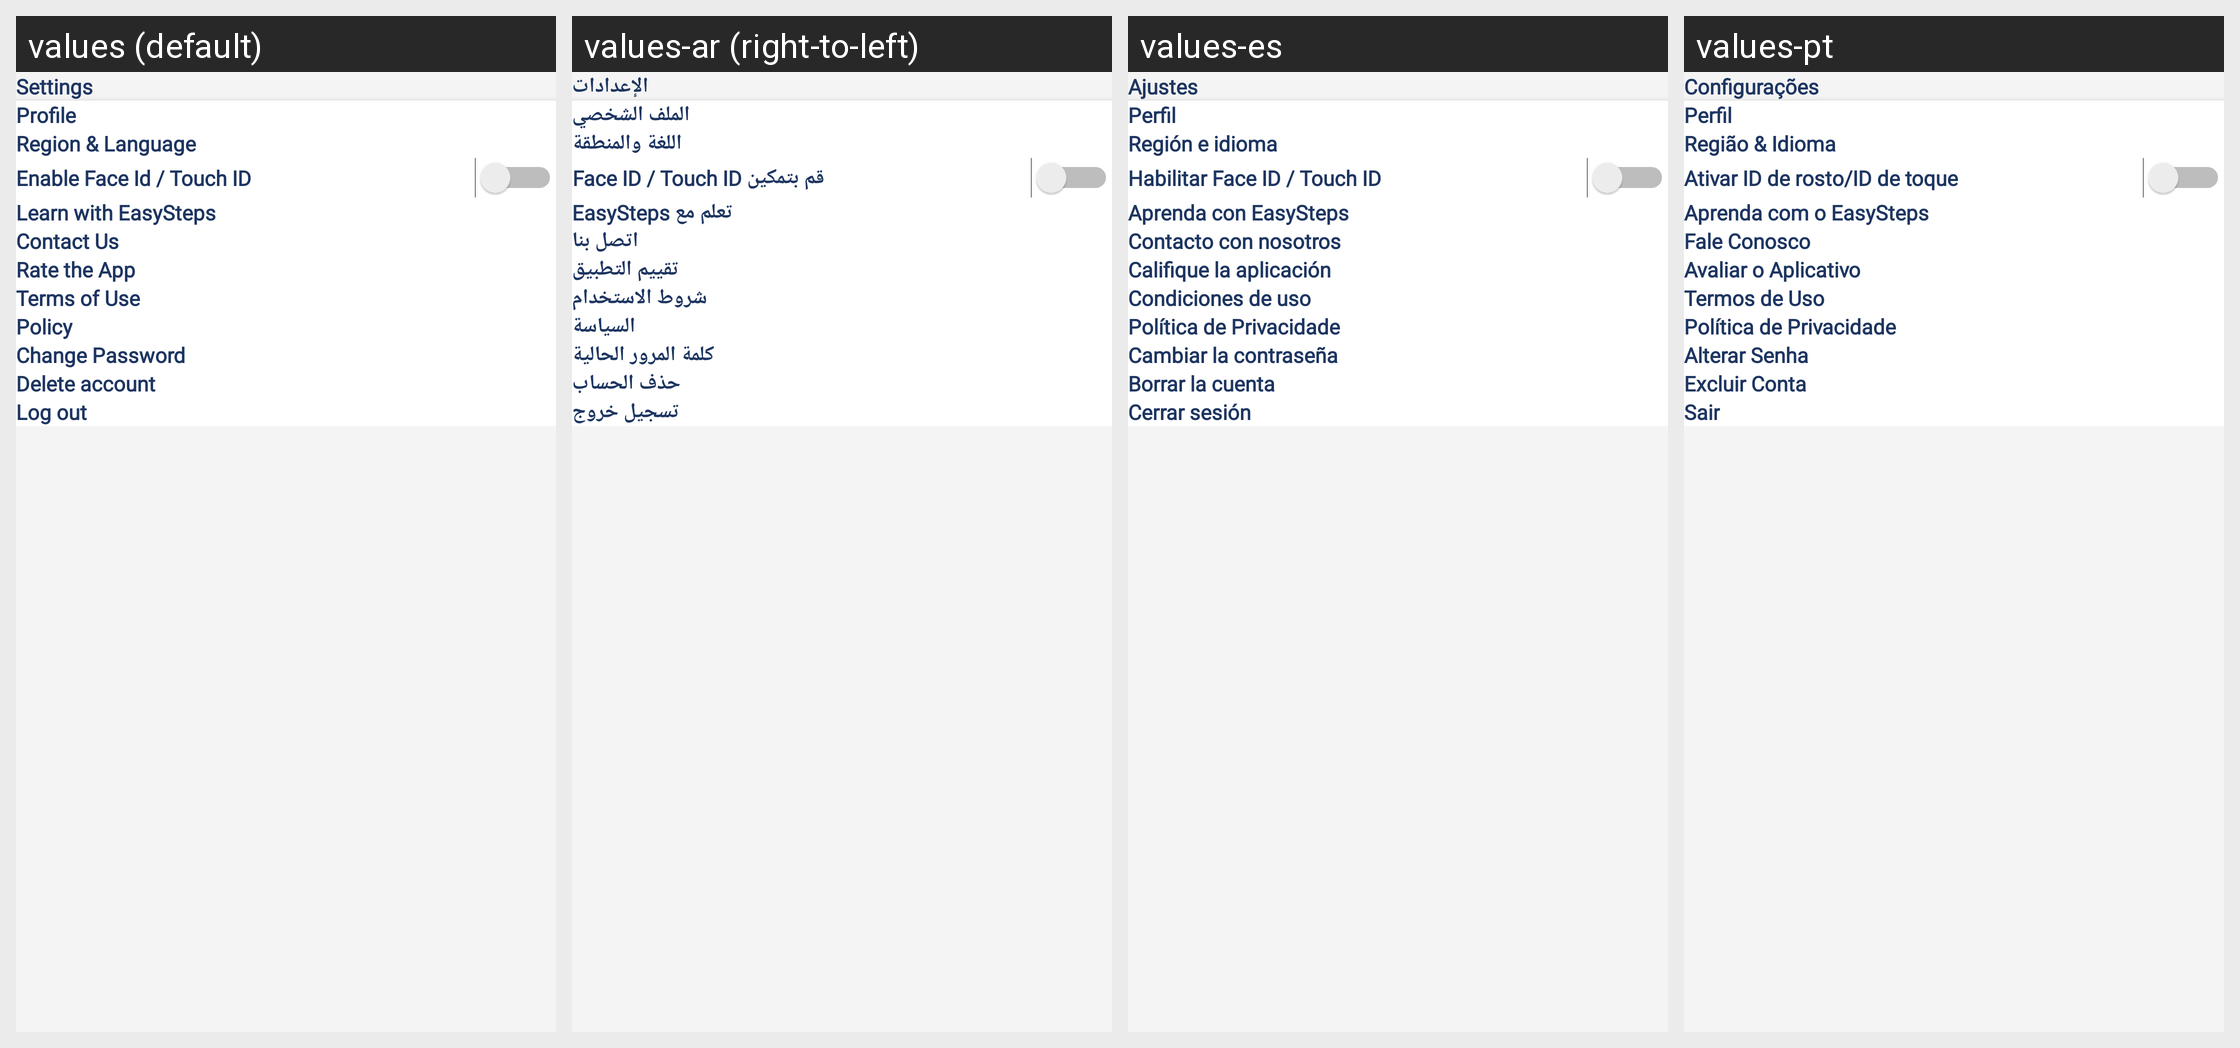

The Android screen above is rendered under several locales of the same app. Produce the string resources it draws, with the default and per-locale values.
Android screen res/layout/fragment_settings.xml rendered under 4 locales, left to right: values (default), values-ar (right-to-left), values-es, values-pt. Device: Nexus 5 (rendered at 1080×1920; each locale shown at half size, 540×960, under a caption strip naming it); theme Theme.EasySteps.
Other locales in the repository, not shown: values-en.
Strings drawn on this screen, with the default value and each locale's value (text and hints the layout hard-codes, and strings that could not be matched under every locale, appear in the picture but are not listed):

text_settings
  values: Settings
  values-ar: الإعدادات
  values-es: Ajustes
  values-pt: Configurações

text_profile
  values: Profile
  values-ar: الملف الشخصي
  values-es: Perfil
  values-pt: Perfil

text_region_language
  values: Region & Language
  values-ar: اللغة والمنطقة
  values-es: Región e idioma
  values-pt: Região & Idioma

text_face
  values: Enable Face Id / Touch ID
  values-ar: قم بتمكين Face ID / Touch ID
  values-es: Habilitar Face ID / Touch ID
  values-pt: Ativar ID de rosto/ID de toque

text_learn_easy_steps
  values: Learn with EasySteps
  values-ar: تعلم مع EasySteps
  values-es: Aprenda con EasySteps
  values-pt: Aprenda com o EasySteps

text_contact_us
  values: Contact Us
  values-ar: اتصل بنا
  values-es: Contacto con nosotros
  values-pt: Fale Conosco

text_rate_app
  values: Rate the App
  values-ar: تقييم التطبيق
  values-es: Califique la aplicación
  values-pt: Avaliar o Aplicativo

text_term_condition
  values: Terms of Use
  values-ar: شروط الاستخدام
  values-es: Condiciones de uso
  values-pt: Termos de Uso

text_policy
  values: Policy
  values-ar: السياسة
  values-es: Política de Privacidade
  values-pt: Política de Privacidade

text_change_password
  values: Change Password
  values-ar: كلمة المرور الحالية
  values-es: Cambiar la contraseña
  values-pt: Alterar Senha

text_delete_account
  values: Delete account
  values-ar: حذف الحساب
  values-es: Borrar la cuenta
  values-pt: Excluir Conta

text_logout
  values: Log out
  values-ar: تسجيل خروج
  values-es: Cerrar sesión
  values-pt: Sair
